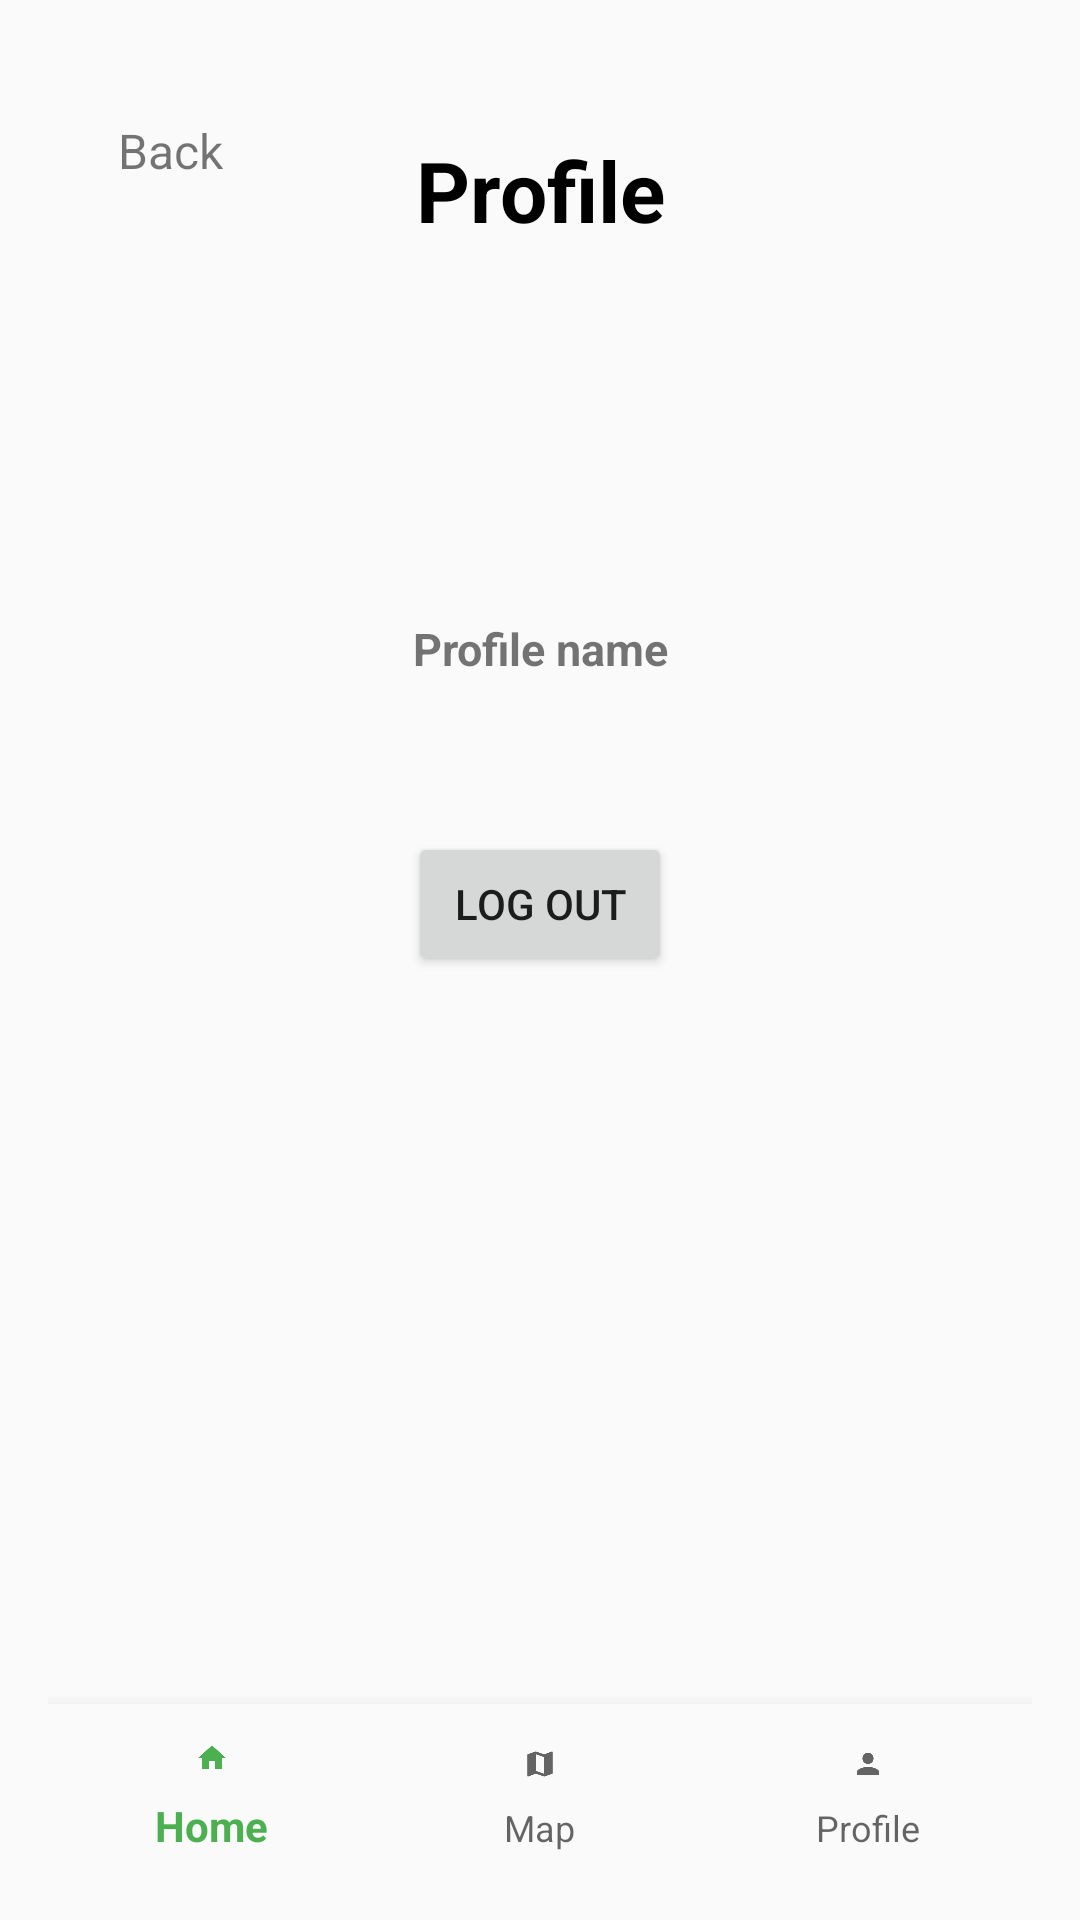

Produce the Android XML layout that renders to this screen, including the resource entries it uses.
<!-- AndroidManifest.xml: application theme Theme.POU -->
<!-- res/layout/activity_profile.xml -->
<?xml version="1.0" encoding="utf-8"?>
<androidx.constraintlayout.widget.ConstraintLayout xmlns:android="http://schemas.android.com/apk/res/android"
    xmlns:app="http://schemas.android.com/apk/res-auto"
    xmlns:tools="http://schemas.android.com/tools"
    android:id="@+id/profile_layout"
    android:layout_width="match_parent"
    android:layout_height="match_parent"
    android:padding="16dp"
    tools:context=".ProfileActivity">

    <TextView
        android:id="@+id/back_profile"
        android:layout_width="wrap_content"
        android:layout_height="wrap_content"
        android:clickable="true"
        android:text="Back"
        android:textSize="16sp"
        app:layout_constraintBottom_toBottomOf="parent"
        app:layout_constraintEnd_toEndOf="parent"
        app:layout_constraintHorizontal_bias="0.08"
        app:layout_constraintStart_toStartOf="parent"
        app:layout_constraintTop_toTopOf="parent"
        app:layout_constraintVertical_bias="0.04" />

    <TextView
        android:id="@+id/profile_title"
        android:layout_width="0dp"
        android:layout_height="wrap_content"
        android:text="Profile"
        android:textAlignment="center"
        android:textColor="#000000"
        android:textSize="28sp"
        android:textStyle="bold"
        app:layout_constraintBottom_toBottomOf="parent"
        app:layout_constraintEnd_toEndOf="parent"
        app:layout_constraintHorizontal_bias="0.0"
        app:layout_constraintStart_toStartOf="parent"
        app:layout_constraintTop_toTopOf="parent"
        app:layout_constraintVertical_bias="0.05" />

    <ImageView
        android:id="@+id/profile_image"
        android:layout_width="100dp"
        android:layout_height="100dp"
        android:layout_marginTop="16dp"
        android:contentDescription="Profile Image"
        android:clickable="true"
        app:layout_constraintEnd_toEndOf="parent"
        app:layout_constraintHorizontal_bias="0.5"
        app:layout_constraintStart_toStartOf="parent"
        app:layout_constraintTop_toBottomOf="@id/profile_title" />

    <TextView
        android:id="@+id/profile_name"
        android:layout_width="308dp"
        android:layout_height="38dp"
        android:layout_marginTop="8dp"
        android:text="Profile name"
        android:textAlignment="center"
        android:textSize="15sp"
        android:textStyle="bold"
        app:layout_constraintEnd_toEndOf="parent"
        app:layout_constraintHorizontal_bias="0.5"
        app:layout_constraintStart_toStartOf="parent"
        app:layout_constraintTop_toBottomOf="@id/profile_image" />

    <Button
        android:id="@+id/button_LogOut"
        android:layout_width="wrap_content"
        android:layout_height="wrap_content"
        android:text="Log Out"
        app:layout_constraintBottom_toBottomOf="parent"
        app:layout_constraintEnd_toEndOf="parent"
        app:layout_constraintHorizontal_bias="0.5"
        app:layout_constraintStart_toStartOf="parent"
        app:layout_constraintTop_toBottomOf="@id/profile_name"
        app:layout_constraintVertical_bias="0.1" />

    <com.google.android.material.bottomnavigation.BottomNavigationView
        android:id="@+id/nav_view"
        android:layout_width="0dp"
        android:layout_height="wrap_content"
        android:background="?android:attr/windowBackground"
        app:layout_constraintBottom_toBottomOf="parent"
        app:layout_constraintLeft_toLeftOf="parent"
        app:layout_constraintRight_toRightOf="parent"
        app:menu="@menu/bottom_nav_menu" />

</androidx.constraintlayout.widget.ConstraintLayout>
<!-- resources referenced by this layout -->
<resources>
  <style name="Theme.POU" parent="Theme.AppCompat.Light.NoActionBar">
          
          <item name="colorPrimary">@color/green_icon</item>
          <item name="colorPrimaryVariant">@color/purple_700</item>
          <item name="colorOnPrimary">@color/white</item>
          
          <item name="colorSecondary">@color/teal_200</item>
          <item name="colorSecondaryVariant">@color/teal_700</item>
          <item name="colorOnSecondary">@color/black</item>
          
          <item name="android:statusBarColor">?attr/colorPrimaryVariant</item>
  
          
          <item name="windowActionBar">false</item>
          <item name="windowNoTitle">true</item>
      </style>
  <color name="green_icon">#4CAF50</color>
  <color name="purple_700">#FF3700B3</color>
  <color name="white">#FFFFFFFF</color>
  <color name="teal_200">#FF03DAC5</color>
  <color name="teal_700">#FF018786</color>
  <color name="black">#FF000000</color>
</resources>
